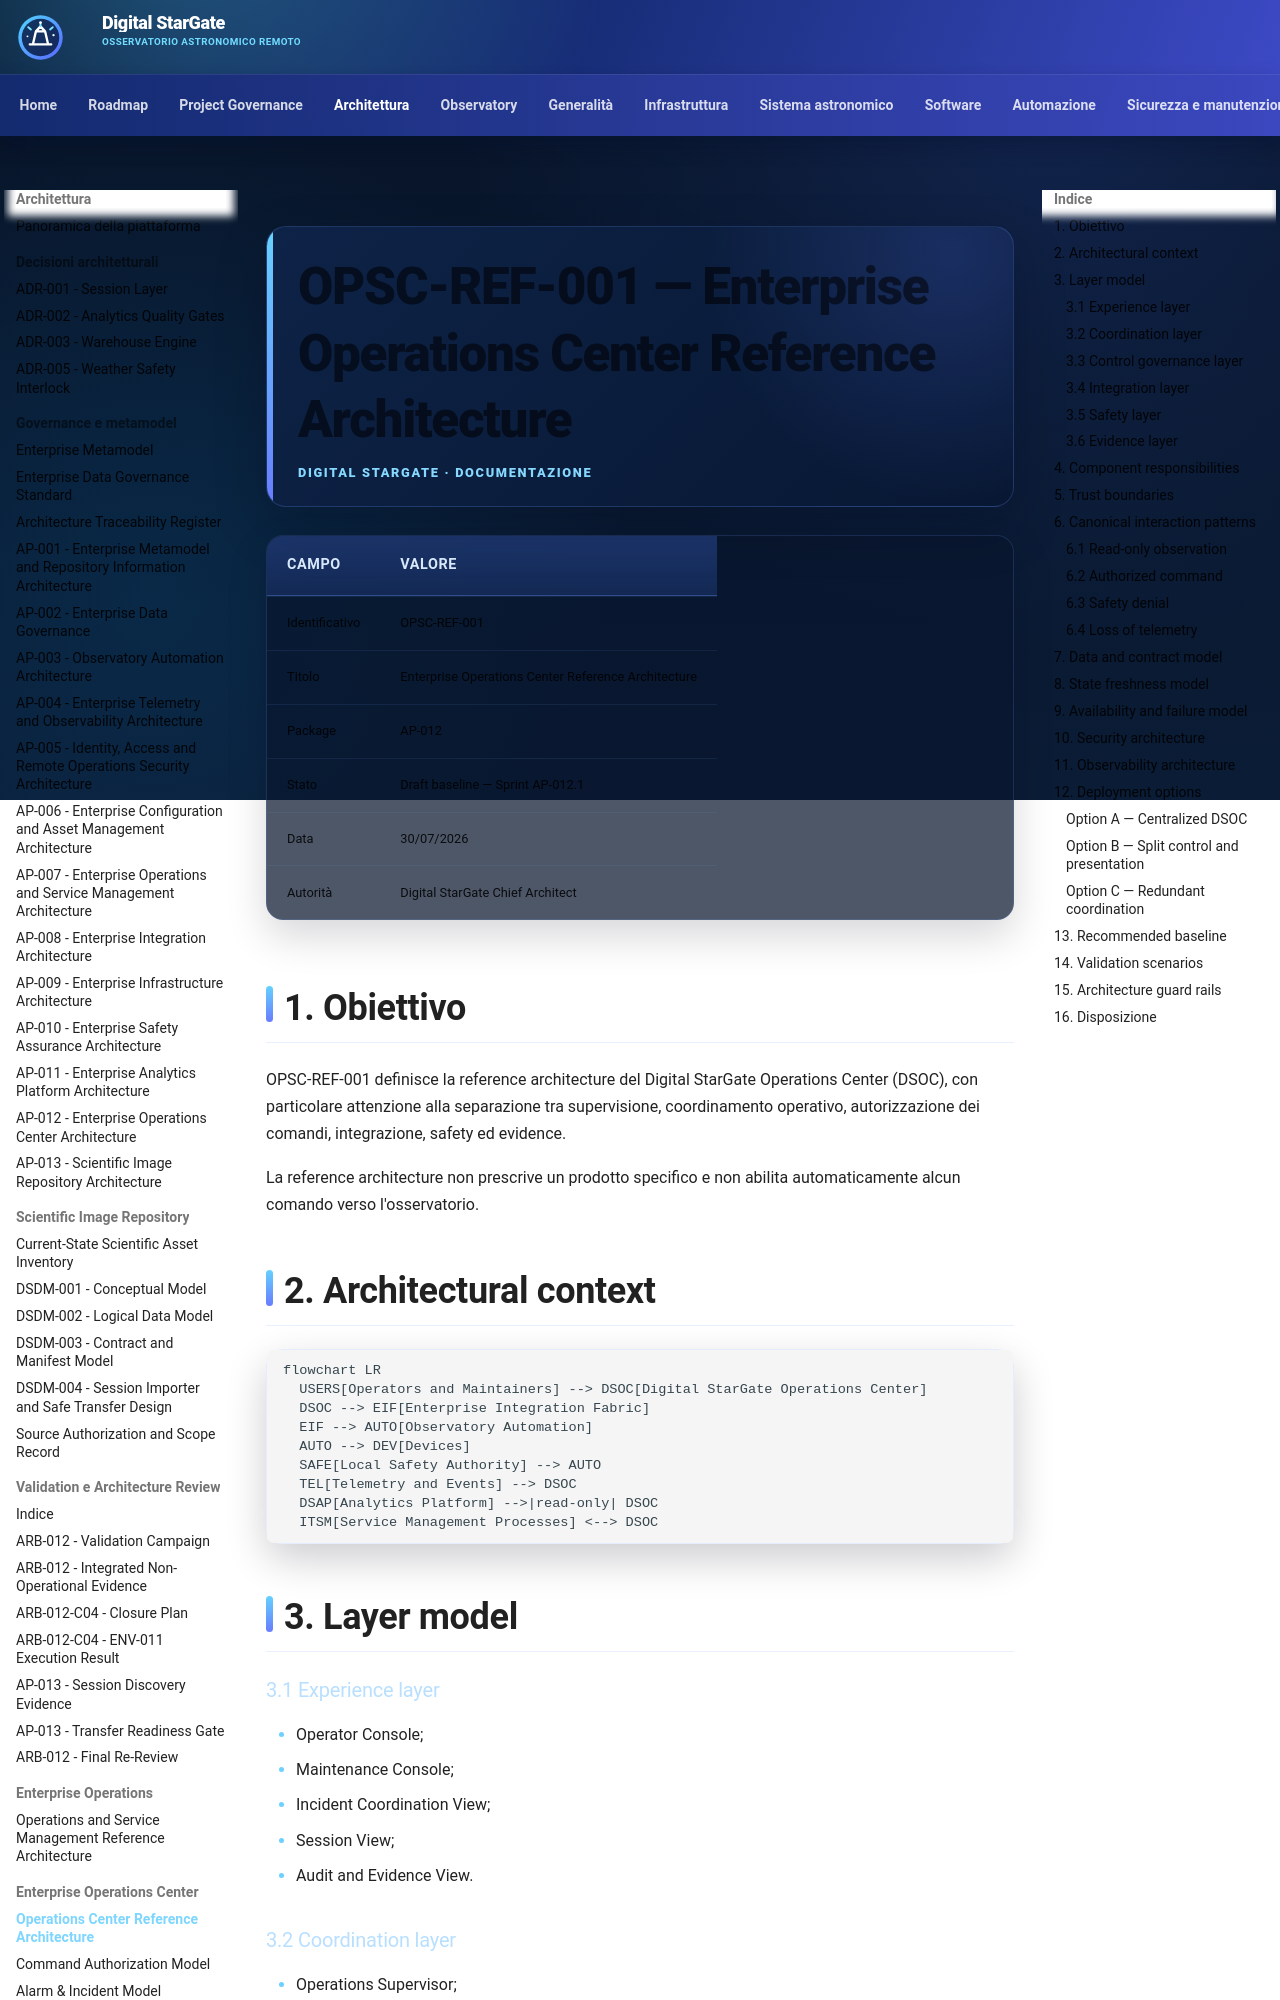

repository: maininimassimo-bit/digital-stargate-manual · page: architecture/enterprise-operations-center-reference-architecture/index.html · generator: mkdocs

# OPSC-REF-001 — Enterprise Operations Center Reference Architecture

| Campo | Valore |
|---|---|
| Identificativo | OPSC-REF-001 |
| Titolo | Enterprise Operations Center Reference Architecture |
| Package | AP-012 |
| Stato | Draft baseline — Sprint AP-012.1 |
| Data | 30/07/2026 |
| Autorità | Digital StarGate Chief Architect |

## 1. Obiettivo

OPSC-REF-001 definisce la reference architecture del Digital StarGate Operations Center (DSOC), con particolare attenzione alla separazione tra supervisione, coordinamento operativo, autorizzazione dei comandi, integrazione, safety ed evidence.

La reference architecture non prescrive un prodotto specifico e non abilita automaticamente alcun comando verso l'osservatorio.

## 2. Architectural context

```mermaid
flowchart LR
  USERS[Operators and Maintainers] --> DSOC[Digital StarGate Operations Center]
  DSOC --> EIF[Enterprise Integration Fabric]
  EIF --> AUTO[Observatory Automation]
  AUTO --> DEV[Devices]
  SAFE[Local Safety Authority] --> AUTO
  TEL[Telemetry and Events] --> DSOC
  DSAP[Analytics Platform] -->|read-only| DSOC
  ITSM[Service Management Processes] <--> DSOC
```

## 3. Layer model

### 3.1 Experience layer

- Operator Console;
- Maintenance Console;
- Incident Coordination View;
- Session View;
- Audit and Evidence View.

### 3.2 Coordination layer

- Operations Supervisor;
- Session Manager;
- Workflow Engine;
- Alarm Coordinator;
- Incident Coordinator;
- Maintenance Coordinator;
- Handover Manager.
